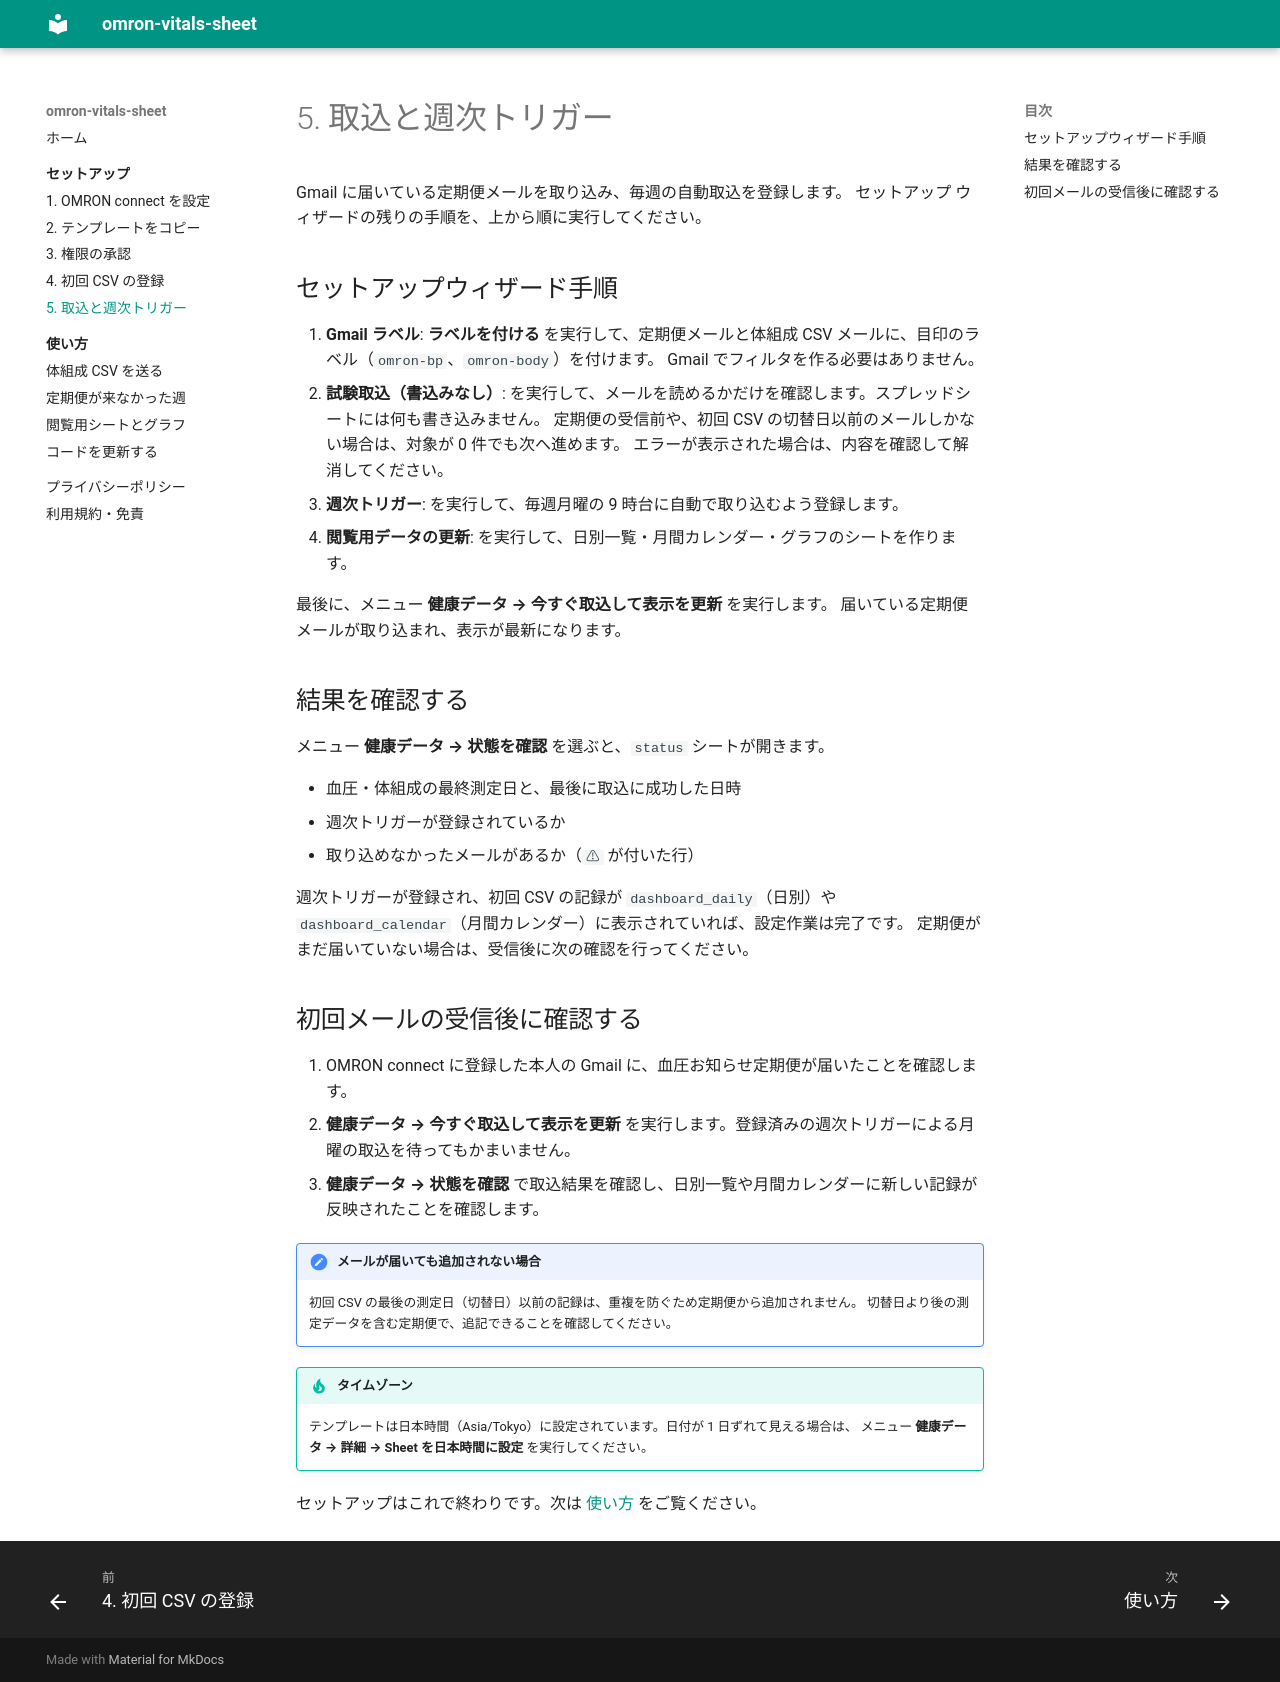

repository: getperf/omron-vitals-sheet-site · page: setup/first-sync/index.html · generator: mkdocs

# 5. 取込と週次トリガー

Gmail に届いている定期便メールを取り込み、毎週の自動取込を登録します。
セットアップ ウィザードの残りの手順を、上から順に実行してください。

## セットアップウィザード手順

1. **Gmail ラベル**: **ラベルを付ける** を実行して、定期便メールと体組成 CSV メールに、目印のラベル（`omron-bp`、`omron-body`）を付けます。
   Gmail でフィルタを作る必要はありません。
2. **試験取込（書込みなし）**: を実行して、メールを読めるかだけを確認します。スプレッドシートには何も書き込みません。
   定期便の受信前や、初回 CSV の切替日以前のメールしかない場合は、対象が 0 件でも次へ進めます。
   エラーが表示された場合は、内容を確認して解消してください。
3. **週次トリガー**: を実行して、毎週月曜の 9 時台に自動で取り込むよう登録します。
4. **閲覧用データの更新**: を実行して、日別一覧・月間カレンダー・グラフのシートを作ります。

最後に、メニュー **健康データ → 今すぐ取込して表示を更新** を実行します。
届いている定期便メールが取り込まれ、表示が最新になります。

## 結果を確認する

メニュー **健康データ → 状態を確認** を選ぶと、`status` シートが開きます。

- 血圧・体組成の最終測定日と、最後に取込に成功した日時
- 週次トリガーが登録されているか
- 取り込めなかったメールがあるか（`⚠` が付いた行）

週次トリガーが登録され、初回 CSV の記録が `dashboard_daily`（日別）や `dashboard_calendar`（月間カレンダー）に表示されていれば、設定作業は完了です。
定期便がまだ届いていない場合は、受信後に次の確認を行ってください。

## 初回メールの受信後に確認する {#first-email}

1. OMRON connect に登録した本人の Gmail に、血圧お知らせ定期便が届いたことを確認します。
2. **健康データ → 今すぐ取込して表示を更新** を実行します。登録済みの週次トリガーによる月曜の取込を待ってもかまいません。
3. **健康データ → 状態を確認** で取込結果を確認し、日別一覧や月間カレンダーに新しい記録が反映されたことを確認します。

!!! note "メールが届いても追加されない場合"
    初回 CSV の最後の測定日（切替日）以前の記録は、重複を防ぐため定期便から追加されません。
    切替日より後の測定データを含む定期便で、追記できることを確認してください。

!!! tip "タイムゾーン"
    テンプレートは日本時間（Asia/Tokyo）に設定されています。日付が 1 日ずれて見える場合は、
    メニュー **健康データ → 詳細 → Sheet を日本時間に設定** を実行してください。

セットアップはこれで終わりです。次は [使い方](../usage/index.md) をご覧ください。
